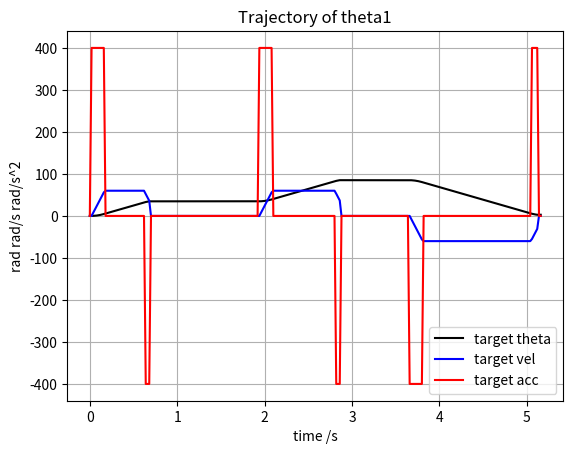
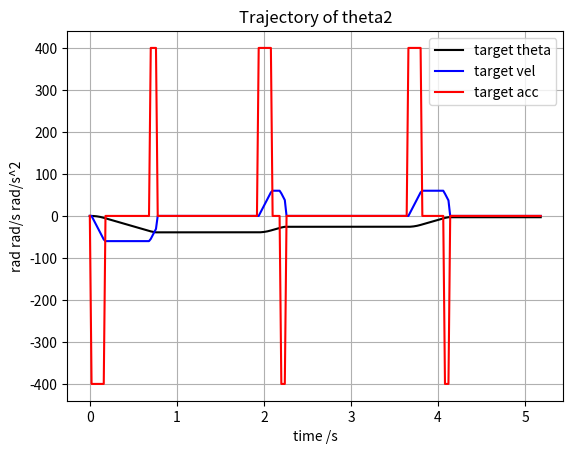
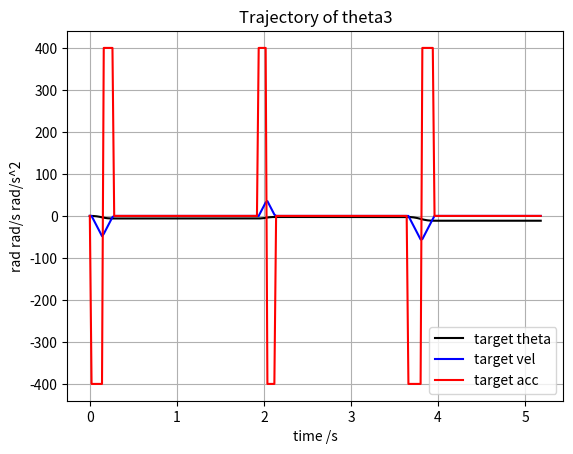
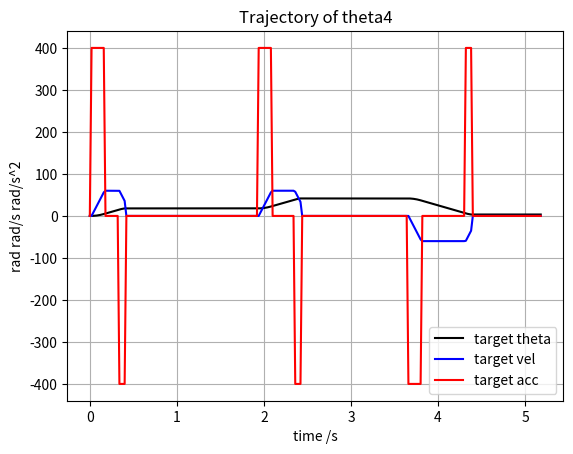
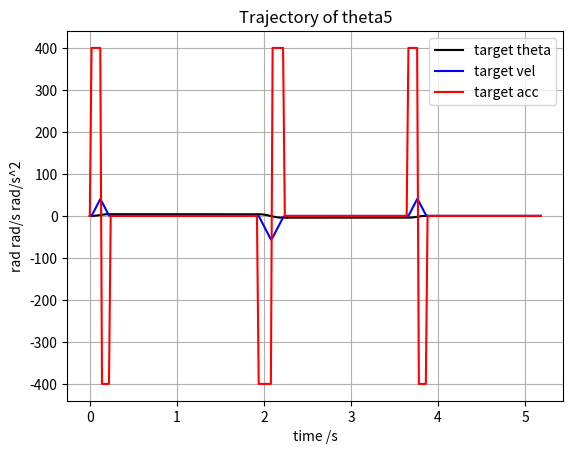
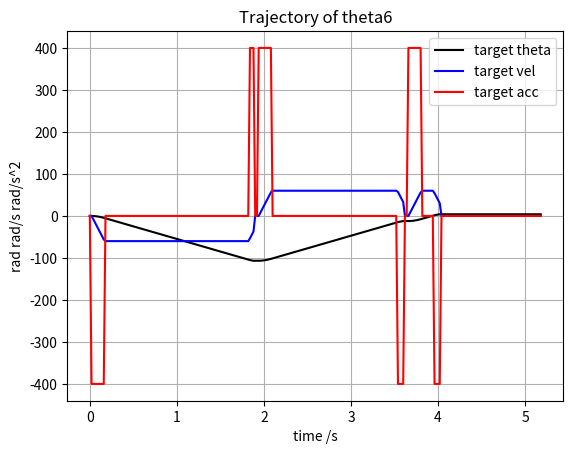

The script that saved these images, in order:
import matplotlib.pyplot as plt
import numpy as np
import math

SpeedTable = [[0]for i in range(6)]
ThetaTable = [[0]for i in range(6)]
AccTable = [[0]for i in range(6)]

RealTheta = np.zeros(6).reshape(-1,1)
RealSpeed = np.zeros(6).reshape(-1,1)
RealEffort = np.zeros(6).reshape(-1,1)

def get_distance(x1, x2):
    x1 = np.array(x1)
    x2 = np.array(x2)
    temp = x1 - x2
    temp2 = temp.reshape(temp.shape[0],1)
    return np.abs(temp).max(0)

def get_min(target, pose1, pose2):
    value = np.zeros(pose1.shape[0])
    index = np.zeros(pose1.shape[0])
    for i in range(len(pose2)):
        temp = 999999999
        for j in range(len(pose1[0])):
            tmp = target[j] + get_distance(pose1[j], pose2[i])
            if tmp < temp:
                index[i] = j
                temp = tmp
        value[i] = temp
    return index, value


#到下一目标点的最短路径动态规划，适合机械臂运动重规划，里面同样可以添加机械臂关节限制条件以排除一些不合要求的解
def dynamic_programming(pose):
    target = np.zeros(pose.shape[:-1])
    result = np.zeros(pose.shape[:-1])
    for i in range(1,len(pose)):
        index, value = get_min(target[i-1], pose[i-1],pose[i])
        target[i] = value
        result[i] = index
    print(target)
    print(result)

'''
    Zero speed to point
'''
def tixing(start_theta, target_theta, a, velocity_threshold, delta,t):

    if delta == 0 and t != 0:
        current_theta = np.zeros(start_theta.shape)
        expected_time = np.zeros(start_theta.shape)
        for i in range(len(start_theta)):
            current_theta[i],expected_time[i] = tixing_1d(start_theta[i], target_theta[i], a[i], velocity_threshold[i], i,delta,t)
        return current_theta,np.max(expected_time)

    elif t == 0 and delta != 0:
        time_expected = np.zeros(start_theta.shape)
        for i in range(len(start_theta)):
            time_expected[i] = tixing_1d(start_theta[i], target_theta[i], a[i], velocity_threshold[i], i,delta,t)
        for i in range(len(start_theta)):
            for j in range(len(SpeedTable[i]),len(SpeedTable[np.argmax(time_expected)])+1):
                SpeedTable[i].append(0)
                ThetaTable[i].append(ThetaTable[i][-1])
                AccTable[i].append(0)

        return np.max(time_expected),ThetaTable

    else:
        return 0



def tixing_1d(start_theta, target_theta, a, velocity_limit, index, delta,t):

    distance = abs(target_theta - start_theta)
    #print(delta)
    #print(t)
    #等控制周期dt下的梯形规划，返回table
    if t == 0 and delta != 0 :
        flag = 1
        if target_theta - start_theta < 0:
            flag = -1
        if distance >= velocity_limit ** 2 / a:
            expected_time = velocity_limit / a * 2 + (distance - velocity_limit ** 2 / a) / velocity_limit
            time_count = 0
            # speed up
            while time_count * delta <= velocity_limit / a:
                SpeedTable[index].append(a*time_count*flag*delta)
                ThetaTable[index].append(ThetaTable[index][-1]+SpeedTable[index][-1]*delta)
                AccTable[index].append(a*flag)
                time_count += 1
            while time_count * delta <= (velocity_limit / a + (distance - velocity_limit ** 2 / (2*a)) / velocity_limit):
                SpeedTable[index].append(velocity_limit*flag)
                ThetaTable[index].append(ThetaTable[index][-1]+SpeedTable[index][-1]*delta)
                AccTable[index].append(0)
                time_count += 1
            while time_count * delta <= expected_time:
                SpeedTable[index].append((velocity_limit - a*(time_count*delta-(velocity_limit / a + (distance - velocity_limit ** 2 / (2*a)) / velocity_limit)))*flag)
                ThetaTable[index].append(ThetaTable[index][-1]+SpeedTable[index][-1]*delta)
                AccTable[index].append(-a*flag)
                time_count += 1
            # for i in range(int((velocity_limit / a)/delta)+1):
            #     SpeedTable[index].append(a*i*flag*delta)
            # for i in range(int(((distance - velocity_limit ** 2 / a) / velocity_limit)/delta)+1):
            #     SpeedTable[index].append(velocity_limit*flag*delta)
            # for i in range(int((velocity_limit / a)/delta)+1):
            #     SpeedTable[index].append((velocity_limit-a*i*delta)*flag)
        else:
            velocity_max = np.sqrt(a*distance)
            expected_time = velocity_max / a * 2
            time_count = 0
            while time_count * delta <= velocity_max / a:
                SpeedTable[index].append(a*time_count*flag*delta)
                ThetaTable[index].append(ThetaTable[index][-1]+SpeedTable[index][-1]*delta)
                AccTable[index].append(a*flag)
                time_count += 1
            # SpeedTable[index].append(velocity_max*flag)
            # ThetaTable[index].append(ThetaTable[index][-1]+SpeedTable[index][-1]*delta)
            # AccTable[index].append(a*flag)
            while time_count * delta <= velocity_max / a * 2:
                SpeedTable[index].append((velocity_max - a*(time_count*delta-velocity_max/a))*flag)
                ThetaTable[index].append(ThetaTable[index][-1]+SpeedTable[index][-1]*delta)
                AccTable[index].append(-a*flag)
                time_count += 1
        SpeedTable[index].append(0)
        ThetaTable[index].append(ThetaTable[index][-1])
        AccTable[index].append(0)
        return expected_time
    #控制周期不定，给定时间，返回当前时间的theta
    elif t != 0 and delta == 0:
        flag = 1
        if target_theta - start_theta < 0:
            flag = -1
        if distance >= velocity_limit ** 2 / a:
            expected_time = velocity_limit / a * 2 + (distance - velocity_limit ** 2 / a) / velocity_limit
            current_theta = 0
            acc_time = velocity_limit/a
            dec_time = velocity_limit/a
            avg_time = (distance - velocity_limit ** 2 / a) / velocity_limit
            if t >= acc_time+dec_time+avg_time:
                current_theta = target_theta
            elif t < acc_time:
                moved_theta = 0.5*a*t**2
                moved_theta = moved_theta * flag
                current_theta = start_theta + moved_theta
            elif t >= acc_time and t < acc_time+avg_time:
                moved_theta = 0.5*a*acc_time**2 + velocity_limit*(t-acc_time)
                moved_theta = moved_theta * flag
                current_theta = start_theta + moved_theta
            elif t >= acc_time+avg_time and t < acc_time+avg_time+dec_time:
                moved_theta = 0.5*a*acc_time**2 + velocity_limit*avg_time + (2*velocity_limit-a(t-acc_time-avg_time))*(t-acc_time-avg_time)/2
                moved_theta = moved_theta * flag
                current_theta = start_theta + moved_theta

            return current_theta, expected_time

        else:
            velocity_max = np.sqrt(a * distance)
            expected_time = velocity_max / a * 2
            acc_time = velocity_max/a
            dec_time = velocity_max/a
            current_theta = 0
            if t >= acc_time + dec_time :
                current_theta = target_theta
            elif t < acc_time:
                moved_theta = 0.5 * a * t ** 2
                moved_theta = moved_theta * flag
                current_theta = start_theta + moved_theta
            elif t >= acc_time and t < acc_time + dec_time:
                moved_theta = 0.5 * a* acc_time ** 2 + (2 * velocity_max - a * (t - acc_time))*(t-acc_time)/2
                moved_theta = moved_theta * flag
                current_theta = start_theta + moved_theta

            return current_theta,expected_time


def plot(pub_rate):
    for i in range(6):
        plt.figure(i)
        plt.title('Trajectory of theta' + str(i + 1))
        plt.xlabel('time /s')
        plt.ylabel('rad rad/s rad/s^2')
        time_size = 0.02
        plt.plot([time_size * j for j in range(len(ThetaTable[i]))], ThetaTable[i], 'k-', label='target theta')
        plt.plot([time_size * j for j in range(len(SpeedTable[i]))], SpeedTable[i], 'b-', label='target vel')
        plt.plot([time_size * j for j in range(len(AccTable[i]))], AccTable[i], 'r-', label='target acc')
        # plt.plot(RealEffort[i], label='real effort')
        plt.legend()
        plt.grid()
    plt.show()

def chrad(th):
    res = [0,0,0,0,0,0,0]
    res[0] = th[0]*30*180/math.pi
    res[1] = th[1]*205*180/(3*math.pi)
    res[2] = th[2]*50*180/math.pi
    res[3] = th[3]*125*180/(2*math.pi)
    res[4] = th[4]*125*180/(2*math.pi)
    res[5] = th[5]*200*180/(9*math.pi)
    res[6] = 800
    return res

def callback(data):
    global RealTheta
    global RealSpeed
    global RealEffort
    angle = np.array(data.position).reshape(-1,1)
    velocity = np.array(data.velocity).reshape(-1,1)
    effort = np.array(data.effort).reshape(-1,1)
    print(angle)
    print(velocity)
    RealTheta = np.hstack((RealTheta, angle))
    RealSpeed = np.hstack((RealSpeed, velocity))
    RealEffort = np.hstack((RealEffort, effort))

if __name__ == "__main__":

    current_theta = np.zeros(6)
    dt = 0.02
    a_limit = np.array([400, 400, 400, 400, 400, 400])
    print(a_limit)
    velocity_threshold = np.array([60, 60, 60, 60, 60, 60])
    v_initial = np.array([0, 0, 0, 0, 0, 0])
    target_theta = []
    target_theta.append(np.array([-0.73841174, 0.73410972, 1.65482929, -0.84614813, -0.03075535, 1.73195386]) / math.pi * 180)
    target_theta.append(np.array([-0.18845569, 0.11414149, 1.54840006, -0.5902079, 0.04097188, -0.07763637]) / math.pi * 180)
    target_theta.append(np.array([0.63568646, 0.29145575, 1.61017211, -0.2354593, -0.10481398, 1.51148932]) / math.pi * 180)
    target_theta.append(np.array([-0.73841174, 0.63410972, 1.45482929, -0.84614813, -0.03075535, 1.73195386]) / math.pi * 180)
    print(target_theta)

    total_time = 0
    #控制周期应用例子
    for i in range(len(target_theta)-1):
        time, ThetaTable = tixing(target_theta[i], target_theta[i + 1], a_limit, velocity_threshold, dt, 0)
        total_time += time
    expected_time = 0.0
    #控制时间应用例子
    current_theta, expected_time = tixing(target_theta[0], target_theta[1], a_limit, velocity_threshold, 0, 0.01)
    print(current_theta)
    current_theta, expected_time = tixing(target_theta[0], target_theta[1], a_limit, velocity_threshold, 0, 0.02)
    print(current_theta)
    current_theta, expected_time = tixing(target_theta[0], target_theta[1], a_limit, velocity_threshold, 0, 0.03)
    print(current_theta)
    current_theta, expected_time = tixing(target_theta[0], target_theta[1], a_limit, velocity_threshold, 0, 0.04)
    print(current_theta)
    current_theta, expected_time = tixing(target_theta[0], target_theta[1], a_limit, velocity_threshold, 0, 0.05)
    print(current_theta)
    current_theta, expected_time = tixing(target_theta[0], target_theta[1], a_limit, velocity_threshold, 0, 0.06)
    print(current_theta)
    current_theta, expected_time = tixing(target_theta[0], target_theta[1], a_limit, velocity_threshold, 0, 0.07)
    print(current_theta)
    current_theta, expected_time = tixing(target_theta[0], target_theta[1], a_limit, velocity_threshold, 0, 0.08)
    print(current_theta)
    current_theta, expected_time = tixing(target_theta[0], target_theta[1], a_limit, velocity_threshold, 0, 0.09)
    print(current_theta)
    current_theta, expected_time = tixing(target_theta[0], target_theta[1], a_limit, velocity_threshold, 0, 0.1)
    print(current_theta)
    current_theta, expected_time = tixing(target_theta[0], target_theta[1], a_limit, velocity_threshold, 0, 1)
    print(current_theta)
    print(expected_time)

    #print(total_time)
    #print(ThetaTable[5][0])
    plot(1/dt)


